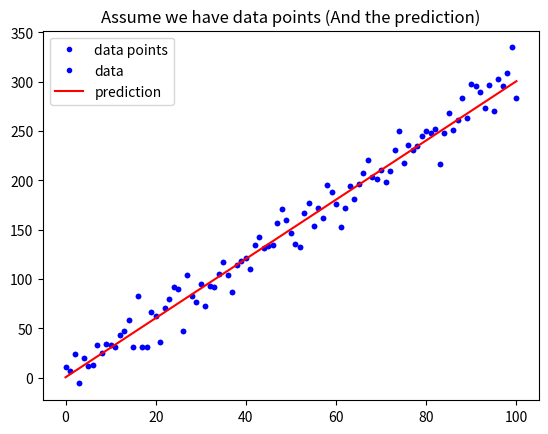

This figure's Python source: (Note: this script raises an exception after producing the figure.)
# 載入基礎套件與代稱
import numpy as np
import matplotlib.pyplot as plt

def mean_absolute_error(y, yp):
    """
    計算 MAE
    Args:
        - y: 實際值
        - yp: 預測值
    Return:
        - mae: MAE
    """
    mae = MAE = sum(abs(y - yp)) / len(y)
    return mae

# 定義 mean_squared_error 這個函數, 計算並傳回 MSE
def mean_squared_error():
    """
    請完成這個 Function 後往下執行
    """
    mse = MSE = sum((y - yp)^2) / len(y)
    return mse

# 與範例相同, 不另外解說
w = 3
b = 0.5
x_lin = np.linspace(0, 100, 101)
y = (x_lin + np.random.randn(101) * 5) * w + b

plt.plot(x_lin, y, 'b.', label = 'data points')
plt.title("Assume we have data points")
plt.legend(loc = 2)
plt.show()

# 與範例相同, 不另外解說
y_hat = x_lin * w + b
plt.plot(x_lin, y, 'b.', label = 'data')
plt.plot(x_lin, y_hat, 'r-', label = 'prediction')
plt.title("Assume we have data points (And the prediction)")
plt.legend(loc = 2)
plt.show()

# 執行 Function, 確認有沒有正常執行
MSE = mean_squared_error(y, y_hat)
MAE = mean_absolute_error(y, y_hat)
print("The Mean squared error is %.3f" % (MSE))
print("The Mean absolute error is %.3f" % (MAE))